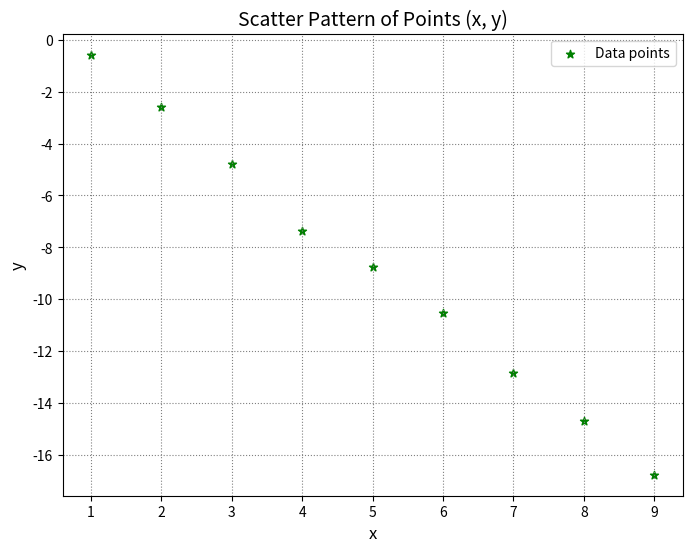

Generate this figure with matplotlib:
import matplotlib.pyplot as plt
import numpy as np

x = np.array([1, 2, 3, 4, 5, 6, 7, 8, 9])
y = np.array([-0.57, -2.57, -4.80, -7.36, -8.78, -10.52, -12.85, -14.69, -16.78])


plt.figure(figsize=(8, 6))
plt.scatter(x, y, marker='*', color='green', label='Data points')


plt.title('Scatter Pattern of Points (x, y)', fontsize=14)
plt.xlabel('x', fontsize=12)
plt.ylabel('y', fontsize=12)


plt.grid(True, linestyle=':', color='gray')


plt.legend()


plt.show()


